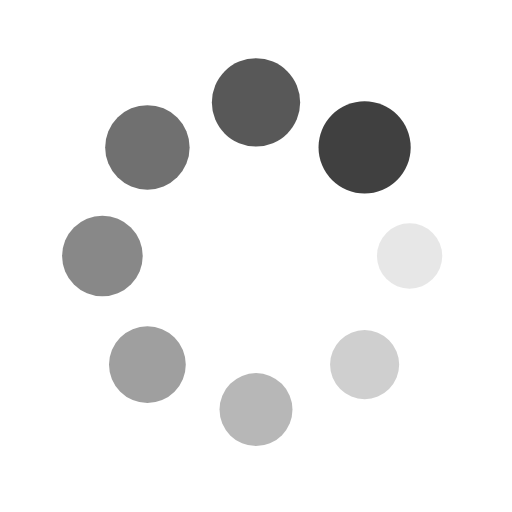
t = 0.00 s
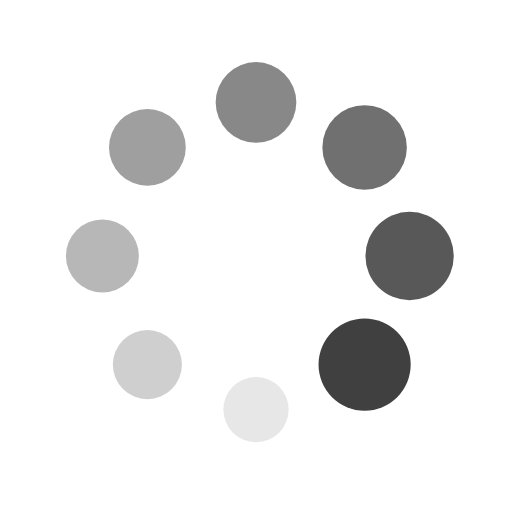
t = 0.25 s
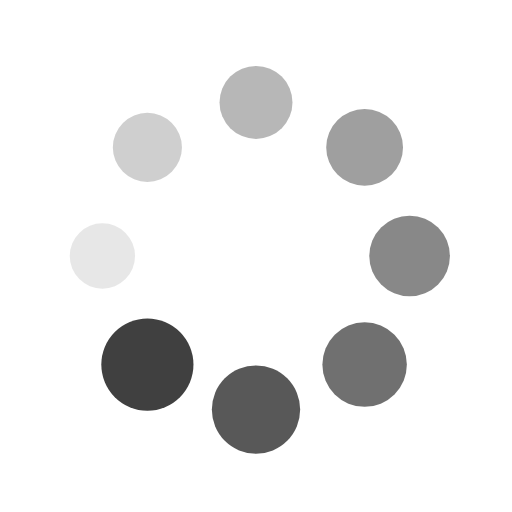
t = 0.50 s
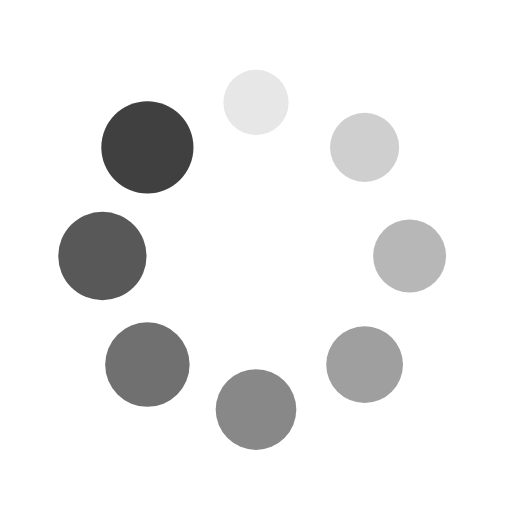
t = 0.75 s

The animated SVG that drew these frames (rendered in a browser with its animation timeline set to each time). Animation: 16 SMIL elements (animate=8,animateTransform=8); one cycle of 1.00 s, repeats indefinitely.

<?xml version="1.0" encoding="utf-8"?>
<svg xmlns="http://www.w3.org/2000/svg" xmlns:xlink="http://www.w3.org/1999/xlink" style="margin: auto; background: rgbs(241, 242, 243, 0); display: block; shape-rendering: auto;" width="200px" height="200px" viewBox="0 0 100 100" preserveAspectRatio="xMidYMid">
<g transform="translate(80,50)">
<g transform="rotate(0)">
<circle cx="0" cy="0" r="6" fill="#404040" fill-opacity="1">
  <animateTransform attributeName="transform" type="scale" begin="-0.875s" values="1.5 1.5;1 1" keyTimes="0;1" dur="1s" repeatCount="indefinite"></animateTransform>
  <animate attributeName="fill-opacity" keyTimes="0;1" dur="1s" repeatCount="indefinite" values="1;0" begin="-0.875s"></animate>
</circle>
</g>
</g><g transform="translate(71.21320343559643,71.21320343559643)">
<g transform="rotate(45)">
<circle cx="0" cy="0" r="6" fill="#404040" fill-opacity="0.875">
  <animateTransform attributeName="transform" type="scale" begin="-0.75s" values="1.5 1.5;1 1" keyTimes="0;1" dur="1s" repeatCount="indefinite"></animateTransform>
  <animate attributeName="fill-opacity" keyTimes="0;1" dur="1s" repeatCount="indefinite" values="1;0" begin="-0.75s"></animate>
</circle>
</g>
</g><g transform="translate(50,80)">
<g transform="rotate(90)">
<circle cx="0" cy="0" r="6" fill="#404040" fill-opacity="0.75">
  <animateTransform attributeName="transform" type="scale" begin="-0.625s" values="1.5 1.5;1 1" keyTimes="0;1" dur="1s" repeatCount="indefinite"></animateTransform>
  <animate attributeName="fill-opacity" keyTimes="0;1" dur="1s" repeatCount="indefinite" values="1;0" begin="-0.625s"></animate>
</circle>
</g>
</g><g transform="translate(28.786796564403577,71.21320343559643)">
<g transform="rotate(135)">
<circle cx="0" cy="0" r="6" fill="#404040" fill-opacity="0.625">
  <animateTransform attributeName="transform" type="scale" begin="-0.5s" values="1.5 1.5;1 1" keyTimes="0;1" dur="1s" repeatCount="indefinite"></animateTransform>
  <animate attributeName="fill-opacity" keyTimes="0;1" dur="1s" repeatCount="indefinite" values="1;0" begin="-0.5s"></animate>
</circle>
</g>
</g><g transform="translate(20,50.00000000000001)">
<g transform="rotate(180)">
<circle cx="0" cy="0" r="6" fill="#404040" fill-opacity="0.5">
  <animateTransform attributeName="transform" type="scale" begin="-0.375s" values="1.5 1.5;1 1" keyTimes="0;1" dur="1s" repeatCount="indefinite"></animateTransform>
  <animate attributeName="fill-opacity" keyTimes="0;1" dur="1s" repeatCount="indefinite" values="1;0" begin="-0.375s"></animate>
</circle>
</g>
</g><g transform="translate(28.78679656440357,28.786796564403577)">
<g transform="rotate(225)">
<circle cx="0" cy="0" r="6" fill="#404040" fill-opacity="0.375">
  <animateTransform attributeName="transform" type="scale" begin="-0.25s" values="1.5 1.5;1 1" keyTimes="0;1" dur="1s" repeatCount="indefinite"></animateTransform>
  <animate attributeName="fill-opacity" keyTimes="0;1" dur="1s" repeatCount="indefinite" values="1;0" begin="-0.25s"></animate>
</circle>
</g>
</g><g transform="translate(49.99999999999999,20)">
<g transform="rotate(270)">
<circle cx="0" cy="0" r="6" fill="#404040" fill-opacity="0.25">
  <animateTransform attributeName="transform" type="scale" begin="-0.125s" values="1.5 1.5;1 1" keyTimes="0;1" dur="1s" repeatCount="indefinite"></animateTransform>
  <animate attributeName="fill-opacity" keyTimes="0;1" dur="1s" repeatCount="indefinite" values="1;0" begin="-0.125s"></animate>
</circle>
</g>
</g><g transform="translate(71.21320343559643,28.78679656440357)">
<g transform="rotate(315)">
<circle cx="0" cy="0" r="6" fill="#404040" fill-opacity="0.125">
  <animateTransform attributeName="transform" type="scale" begin="0s" values="1.5 1.5;1 1" keyTimes="0;1" dur="1s" repeatCount="indefinite"></animateTransform>
  <animate attributeName="fill-opacity" keyTimes="0;1" dur="1s" repeatCount="indefinite" values="1;0" begin="0s"></animate>
</circle>
</g>
</g>
<!-- [ldio] generated by https://loading.io/ --></svg>
